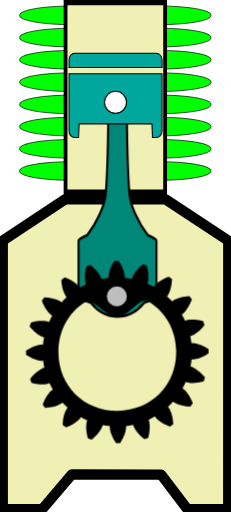
t = 0.00 s
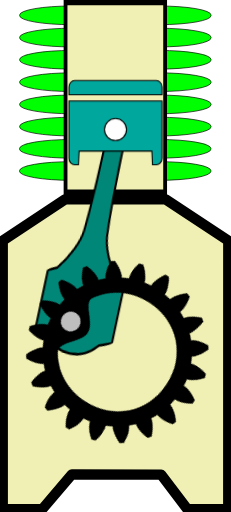
t = 0.39 s
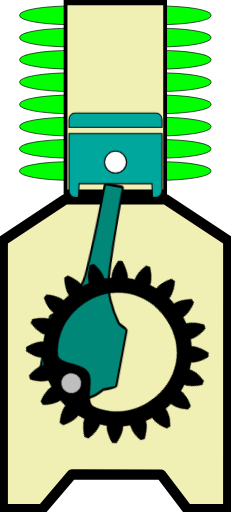
t = 0.86 s
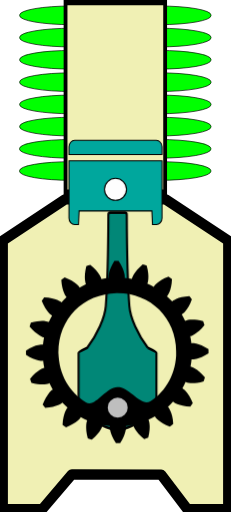
t = 1.25 s
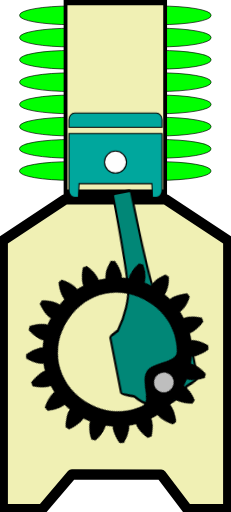
t = 1.64 s
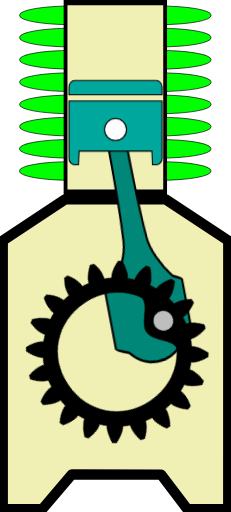
t = 2.11 s

The animated SVG that drew these frames (rendered in a browser with its animation timeline set to each time). Animation: 3 CSS @keyframes rules; one cycle of 2.50 s, repeats indefinitely.

<?xml version="1.0" encoding="UTF-8" standalone="no"?>
<!-- Created with Inkscape (http://www.inkscape.org/) -->

<svg
   version="1.1"
   id="svg1"
   width="43.272461"
   height="96.033897"
   viewBox="0 -10 43.272461 96.033894"
   preserveAspectRatio="none"
   xml:space="preserve"
   sodipodi:docname="Compresseur_INSKAPE_X22H.svg"
   inkscape:version="1.3.2 (091e20ef0f, 2023-11-25)"
   xmlns:inkscape="http://www.inkscape.org/namespaces/inkscape"
   xmlns:sodipodi="http://sodipodi.sourceforge.net/DTD/sodipodi-0.dtd"
   xmlns="http://www.w3.org/2000/svg"
   xmlns:svg="http://www.w3.org/2000/svg">

  <sodipodi:namedview
   pagecolor="#ffffff"
   bordercolor="#666666"
   borderopacity="1"
   objecttolerance="10"
   gridtolerance="10"
   guidetolerance="10"
   inkscape:pageopacity="0"
   inkscape:pageshadow="2"
   inkscape:window-width="1920"
   inkscape:window-height="1056"
   id="namedview3159"
   showgrid="false"
   inkscape:zoom="15.366457"
   inkscape:cx="20.499195"
   inkscape:cy="91.465456"
   inkscape:window-x="0"
   inkscape:window-y="0"
   inkscape:window-maximized="1"
   inkscape:current-layer="svg1"
   inkscape:showpageshadow="2"
   inkscape:pagecheckerboard="0"
   inkscape:deskcolor="#d1d1d1" />

  <defs
   id="defs1" />

  <path
   id="rect1"
   style="fill:#f0f0b4;fill-opacity:1;stroke:#000000;stroke-width:1.931;stroke-linejoin:round;stroke-miterlimit:3;stroke-dasharray:none;stroke-opacity:1;paint-order:markers fill stroke"
   d="m 12.190437,27.39879 18.843923,0.0037 11.727726,7.74947 c 0,0 -0.0053,33.569332 -0.0053,50.36627 v 0 l -7.699853,-0.0605 -4.868871,-6.445649 -16.719095,-0.03811 -5.5310568,6.507275 -7.42228019,0.03698 v 0 -50.366212 z"
   sodipodi:nodetypes="ccccccccccccc" /><rect
   style="display:inline;fill:#00ff00;fill-opacity:1;stroke:#000000;stroke-width:0.127746;stroke-linejoin:round;stroke-miterlimit:3;stroke-dasharray:none;stroke-opacity:1;paint-order:markers fill stroke"
   id="rect5-7-1-9"
   width="35.847252"
   height="3.4990194"
   x="3.6633739"
   y="20.32361"
   rx="9.686285"
   ry="1.6860771" /><rect
   style="display:inline;fill:#00ff00;fill-opacity:1;stroke:#000000;stroke-width:0.127746;stroke-linejoin:round;stroke-miterlimit:3;stroke-dasharray:none;stroke-opacity:1;paint-order:markers fill stroke"
   id="rect5-2-2-4"
   width="35.847252"
   height="3.4990194"
   x="3.6633739"
   y="16.163372"
   rx="9.686285"
   ry="1.6860771" /><rect
   style="display:inline;fill:#00ff00;fill-opacity:1;stroke:#000000;stroke-width:0.127746;stroke-linejoin:round;stroke-miterlimit:3;stroke-dasharray:none;stroke-opacity:1;paint-order:markers fill stroke"
   id="rect5-7-1"
   width="35.847252"
   height="3.4990194"
   x="3.6833744"
   y="11.995568"
   rx="9.686285"
   ry="1.6860771" /><rect
   style="display:inline;fill:#00ff00;fill-opacity:1;stroke:#000000;stroke-width:0.127746;stroke-linejoin:round;stroke-miterlimit:3;stroke-dasharray:none;stroke-opacity:1;paint-order:markers fill stroke"
   id="rect5-2-2"
   width="35.847252"
   height="3.4990194"
   x="3.6833744"
   y="7.8353548"
   rx="9.686285"
   ry="1.6860771" /><rect
   style="display:inline;fill:#00ff00;fill-opacity:1;stroke:#000000;stroke-width:0.127746;stroke-linejoin:round;stroke-miterlimit:3;stroke-dasharray:none;stroke-opacity:1;paint-order:markers fill stroke"
   id="rect5-9"
   width="35.847252"
   height="3.4990194"
   x="3.6833744"
   y="3.6634128"
   rx="9.686285"
   ry="1.6860771" /><rect
   style="display:inline;fill:#00ff00;fill-opacity:1;stroke:#000000;stroke-width:0.127746;stroke-linejoin:round;stroke-miterlimit:3;stroke-dasharray:none;stroke-opacity:1;paint-order:markers fill stroke"
   id="rect5-7"
   width="35.847385"
   height="3.4990194"
   x="3.6833074"
   y="-0.54114658"
   rx="9.6863222"
   ry="1.6860771" /><rect
   style="display:inline;fill:#00ff00;fill-opacity:1;stroke:#000000;stroke-width:0.127746;stroke-linejoin:round;stroke-miterlimit:3;stroke-dasharray:none;stroke-opacity:1;paint-order:markers fill stroke"
   id="rect5-2"
   width="35.847385"
   height="3.4990194"
   x="3.6833074"
   y="-4.7013535"
   rx="9.6863222"
   ry="1.6860771" /><rect
   style="display:inline;fill:#00ff00;fill-opacity:1;stroke:#000000;stroke-width:0.127746;stroke-linejoin:round;stroke-miterlimit:3;stroke-dasharray:none;stroke-opacity:1;paint-order:markers fill stroke"
   id="rect5"
   width="35.847385"
   height="3.4990194"
   x="3.6833074"
   y="-8.8733006"
   rx="9.6863222"
   ry="1.6860771" /><g
   id="rect2"
   style="display:inline;stroke:#000000;stroke-opacity:1"
   transform="matrix(0.69378852,0,0,0.9781677,-11.573498,-9.9874478)">

   <path
   style="display:inline;fill:#f0f0b4;fill-opacity:1;fill-rule:evenodd;stroke:#000000;stroke-width:1.02859;stroke-opacity:1"
   d="M 34.38086,0.50000001 34.380648,36.85064 61.269334,36.85021 61.269532,0.50000001 Z"
   id="path1-7" />
   </g>

   <g
   class="bielle"
   stroke="none"
   stroke-width="1"
   fill="none"
   fill-rule="evenodd"
   id="g3"
   transform="matrix(-0.9999885,0.00479717,0.00738301,1.5390144,28.689366,-2.8754058)"
   style="display:inline;stroke:#000000;stroke-opacity:1;stroke-width:0.43608728;stroke-dasharray:none">

   <path
   d="M 12.942,21.1136 C 11.095,19.1296 9.684,16.6306 9.516,14.8626 9.107,10.5546 9.044,3.2396 9.034,1.1826 9.033,0.9966 8.882,0.8466 8.696,0.8466 H 5.918 c -0.186,0 -0.337,0.15 -0.338,0.336 -0.01,2.057 -0.073,9.373 -0.481,13.68 -0.169,1.768 -1.604,4.267 -3.451,6.251 0,0 -1.647,0.612 -1.647,0.799 v 8.48 c 0,0.187 2.325,0.901 2.325,0.901 1.33,1.325 3.094,2.055 4.969,2.055 1.875,0 3.639,-0.73 4.968,-2.054 0,0 2.326,-0.715 2.326,-0.902 v -8.48 c 0,-0.187 -1.647,-0.799 -1.647,-0.799"
   id="Fill-1"
   fill="#018777"
   style="display:inline;stroke:#000000;stroke-opacity:1;stroke-width:0.39004832;stroke-dasharray:none"
   transform="scale(1,1.25)" />
  </g>

  <g
   class="piston"
   stroke="none"
   stroke-width="1"
   fill="none"
   fill-rule="evenodd"
   id="g4"
   style="display:inline;stroke:#000000;stroke-opacity:1;stroke-width:0.2;stroke-dasharray:none"
   transform="translate(12.31185,-1.5468771)">

   <path
   d="M 16.9441,0 H 1.6461 c -0.585,0 -1.063,0.545 -1.063,1.211 v 1.444 h 17.424 V 1.211 C 18.0071,0.545 17.5291,0 16.9441,0"
   id="Fill-3"
   fill="#00a79d"
   style="stroke:#000000;stroke-opacity:1;stroke-width:0.2;stroke-dasharray:none" />

   <path
   d="m 0.5833,3.8355 v 10.747 c 0,0.666 0.478,1.211 1.063,1.211 h 0.715 l 0.116,-2.557 h 13.636 l 0.115,2.557 h 0.716 c 0.584,0 1.063,-0.545 1.063,-1.211 V 3.8355 Z"
   id="Fill-6"
   fill="#00a79d"
   style="stroke:#000000;stroke-opacity:1;stroke-width:0.2;stroke-dasharray:none" />

   <path
   d="m 11.3625,9.1882 c 0,1.142 -0.926,2.067 -2.067,2.067 -1.142,0 -2.068,-0.925 -2.068,-2.067 0,-1.142 0.926,-2.067 2.068,-2.067 1.141,0 2.067,0.925 2.067,2.067"
   id="Fill-8"
   fill="#fefefe"
   style="stroke:#000000;stroke-opacity:1;stroke-width:0.2;stroke-dasharray:none" />
  </g>

  <g
   class="pignon"
   stroke="none"
   stroke-width="1"
   fill="none"
   fill-rule="evenodd"
   id="g2"
   style="display:inline"
   transform="translate(3.1118487,-2.3471271)">

   <path
   id="path1"
   style="display:inline;fill:#000000;stroke-width:0.078776;fill-opacity:1"
   d="m 18.403585,52.606102 c -0.132218,0.0011 -0.264054,0.0049 -0.396013,0.01066 -0.599954,0.934787 -0.884088,1.731476 -1.008908,2.272644 -0.124959,0.541167 -0.09417,0.822996 -0.09417,0.822996 l 0.01174,0.09943 c -0.449808,0.05296 -0.895884,0.125513 -1.338409,0.222007 l -0.02263,-0.09569 c 0,0 -0.06346,-0.27842 -0.357455,-0.749606 -0.294336,-0.470998 -0.822471,-1.130627 -1.694112,-1.819149 -0.252515,0.07812 -0.50372,0.160957 -0.752463,0.250673 -0.2816,1.074401 -0.304724,1.921192 -0.256305,2.474431 0.04841,0.553243 0.16657,0.813204 0.16657,0.813204 l 0.04002,0.08973 c -0.411422,0.189208 -0.814245,0.397855 -1.205381,0.626227 l -0.0476,-0.08424 c 0,0 -0.146726,-0.246091 -0.572179,-0.603197 -0.425357,-0.357012 -1.1332203,-0.8232 -2.1749847,-1.208671 -0.2162685,0.152263 -0.4290477,0.308872 -0.637891,0.471106 0.064168,1.108875 0.3033804,1.920791 0.5205708,2.431983 0.2169725,0.511161 0.4098983,0.722847 0.4098983,0.722847 l 0.068204,0.07277 C 8.7295533,59.733568 8.410853,60.057606 8.1094577,60.39566 l -0.073948,-0.06511 c 0,0 -0.2152682,-0.191005 -0.7299815,-0.399088 -0.5148928,-0.207954 -1.3309412,-0.433279 -2.4408233,-0.478008 -0.1583534,0.21171 -0.3112078,0.429135 -0.4599094,0.647869 0.403648,1.034824 0.8820573,1.732557 1.2465118,2.151612 0.3643815,0.419062 0.6131189,0.56154 0.6131189,0.56154 l 0.085043,0.04612 c -0.221464,0.395065 -0.4229823,0.801443 -0.6051387,1.216083 l -0.092243,-0.03879 c 0,0 -0.2618174,-0.113593 -0.8160293,-0.152337 -0.5540309,-0.03877 -1.398454,-0.0022 -2.4678238,0.299421 -0.085363,0.250297 -0.1637887,0.504638 -0.2374957,0.758575 0.703593,0.859408 1.3723567,1.374217 1.8484801,1.660151 0.4761246,0.286081 0.7557675,0.344304 0.7557675,0.344304 l 0.096086,0.02104 c -0.088758,0.444153 -0.1553118,0.893273 -0.20042,1.343914 l -0.097839,-0.01358 c 0,0 -0.282491,-0.02663 -0.8213089,0.10851 -0.5388967,0.134395 -1.3324714,0.432198 -2.2565868,1.04834 -0.00495,0.264491 -0.00266,0.527826 0.00691,0.792115 0.934728,0.59992 1.7333804,0.883987 2.2745392,1.008799 0.5411965,0.124967 0.8230776,0.09416 0.8230776,0.09416 l 0.097621,-0.01175 c 0.052967,0.449785 0.127332,0.895786 0.2238275,1.338327 l -0.095704,0.02272 c 0,0 -0.2784358,0.06345 -0.7496434,0.357437 -0.4710594,0.294348 -1.1307382,0.820568 -1.819225,1.692161 0.078126,0.252505 0.1609801,0.505544 0.2506982,0.75428 1.0744597,0.281583 1.9194036,0.304722 2.4726735,0.256304 0.5532695,-0.04843 0.8132465,-0.166555 0.8132465,-0.166555 l 0.091552,-0.04039 c 0.1892199,0.411398 0.3978356,0.814164 0.6262206,1.205281 l -0.084226,0.0476 c 0,0 -0.2461046,0.146723 -0.6032255,0.572149 -0.3570126,0.425355 -0.8232282,1.133219 -1.2087549,2.174891 0.1522805,0.216268 0.3088887,0.429028 0.4711299,0.637859 1.1089329,-0.06411 1.9209275,-0.30332 2.4321115,-0.520501 0.5111855,-0.216954 0.7229218,-0.409876 0.7229218,-0.409876 l 0.072785,-0.06821 c 0.3073208,0.3326 0.6314115,0.651246 0.9694829,0.952626 l -0.066924,0.07396 c 0,0 -0.1892005,0.21524 -0.3972204,0.729927 -0.2080181,0.51487 -0.4333155,1.330875 -0.4780477,2.440701 0.2117138,0.158356 0.4272666,0.311204 0.6460158,0.4599 1.0348734,-0.403679 1.7344943,-0.882043 2.1535733,-1.246482 0.419085,-0.364361 0.561601,-0.613124 0.561601,-0.613124 l 0.04612,-0.08468 c 0.395021,0.221415 0.801423,0.422913 1.216089,0.605094 l -0.03843,0.09225 c 0,0 -0.113593,0.262164 -0.152354,0.815984 -0.03875,0.554005 -0.0023,1.39842 0.299437,2.467733 0.250309,0.08538 0.502775,0.163807 0.756723,0.237501 0.859492,-0.703633 1.376179,-1.372377 1.662131,-1.848476 0.286095,-0.476136 0.344318,-0.755764 0.344318,-0.755764 l 0.02095,-0.09608 c 0.444144,0.08876 0.89142,0.153498 1.342084,0.198619 l -0.01001,0.09961 c 0,0 -0.02661,0.282479 0.108518,0.821234 0.134389,0.538904 0.432241,1.330511 1.048416,2.254687 0.264503,0.0049 0.52785,0.0026 0.792117,-0.0069 0.599989,-0.934827 0.884084,-1.731513 1.008904,-2.272641 0.12496,-0.541171 0.09417,-0.823003 0.09417,-0.823003 l -0.01541,-0.09939 c 0.449808,-0.05295 0.897735,-0.125527 1.340298,-0.222025 l 0.02263,0.09569 c 0,0 0.06346,0.278785 0.357457,0.749641 0.294364,0.471035 0.820646,1.130643 1.692249,1.819202 0.252516,-0.07811 0.505608,-0.16098 0.754355,-0.250687 0.281598,-1.074403 0.30474,-1.919339 0.256321,-2.472583 -0.04842,-0.553201 -0.166588,-0.815088 -0.166588,-0.815088 l -0.04037,-0.08973 c 0.411417,-0.18958 0.814242,-0.397854 1.205378,-0.626228 l 0.04758,0.08385 c 0,0 0.14673,0.246092 0.572176,0.603194 0.425375,0.356993 1.131387,0.8232 2.173116,1.208706 0.216269,-0.152261 0.430937,-0.308888 0.63978,-0.471121 -0.06417,-1.108874 -0.305197,-1.920812 -0.522424,-2.43197 -0.216973,-0.511178 -0.409936,-0.722905 -0.409936,-0.722905 l -0.06637,-0.0728 c 0.332612,-0.307305 0.649425,-0.631329 0.95082,-0.969383 l 0.07579,0.06691 c 0,0 0.215251,0.189189 0.729965,0.397199 0.514894,0.208001 1.330941,0.433294 2.440822,0.478021 0.158356,-0.21171 0.311228,-0.427208 0.45993,-0.645984 -0.403651,-1.034785 -0.883928,-1.734388 -1.248381,-2.153448 -0.364383,-0.41906 -0.611269,-0.561553 -0.611269,-0.561553 l -0.08504,-0.04612 c 0.221415,-0.39504 0.422932,-0.801418 0.605124,-1.216059 l 0.09043,0.0388 c 0,0 0.262181,0.11359 0.816066,0.152339 0.55403,0.03875 1.400342,0.0022 2.469711,-0.299439 0.08539,-0.250296 0.163791,-0.5046 0.237497,-0.75854 -0.703664,-0.859523 -1.372428,-1.374334 -1.848552,-1.660267 -0.47616,-0.285719 -0.755804,-0.344306 -0.755804,-0.344306 l -0.09789,-0.02103 c 0.08876,-0.444156 0.155327,-0.891384 0.200436,-1.342026 l 0.09962,0.01007 c 0,0 0.282492,0.0266 0.821275,-0.10851 0.538895,-0.134394 1.33058,-0.432183 2.254804,-1.048325 0.0049,-0.264488 0.0026,-0.527861 -0.0069,-0.792113 -0.93485,-0.599925 -1.731615,-0.884048 -2.272772,-1.008821 -0.541198,-0.124967 -0.823078,-0.09416 -0.823078,-0.09416 l -0.09942,0.01181 C 32.391555,67.61674 32.317195,67.170738 32.2207,66.7282 l 0.09753,-0.02274 c 0,0 0.278436,-0.06346 0.749681,-0.357441 0.471062,-0.293984 1.130736,-0.820563 1.819259,-1.69216 -0.07813,-0.2525 -0.16098,-0.50558 -0.250699,-0.754273 -1.074457,-0.281588 -1.92129,-0.304709 -2.474559,-0.256295 -0.553273,0.04843 -0.813286,0.166557 -0.813286,0.166557 l -0.08974,0.04039 C 31.069259,63.4409 30.860973,63.038059 30.632588,62.646978 l 0.08425,-0.0476 c 0,0 0.244288,-0.146703 0.601373,-0.572132 0.357014,-0.425357 0.825084,-1.133233 1.21061,-2.174909 -0.152275,-0.216264 -0.308889,-0.429061 -0.471131,-0.637892 -1.108935,0.06416 -1.920927,0.303366 -2.432112,0.520546 -0.511185,0.216954 -0.722905,0.411768 -0.722905,0.411768 l -0.07463,0.06639 C 28.5207,59.880554 28.198495,59.561894 27.860425,59.260515 l 0.0651,-0.07395 c 0,0 0.189201,-0.214866 0.397218,-0.729887 0.20802,-0.514904 0.435207,-1.330894 0.47994,-2.440718 -0.211714,-0.158354 -0.429122,-0.311191 -0.647906,-0.459884 -1.034844,0.40359 -1.732609,0.881976 -2.15169,1.246412 -0.419083,0.364363 -0.561565,0.613088 -0.561565,0.613088 l -0.04611,0.08506 c -0.395063,-0.221397 -0.801465,-0.422929 -1.216125,-0.605075 l 0.03883,-0.09043 c 0,0 0.113581,-0.263984 0.152337,-0.817877 0.03875,-0.554001 0.0023,-1.39838 -0.299433,-2.467692 -0.250312,-0.08536 -0.504627,-0.16379 -0.758616,-0.237484 -0.859451,0.703629 -1.374289,1.372361 -1.660238,1.848457 -0.286094,0.476105 -0.344322,0.755729 -0.344322,0.755729 l -0.02095,0.09608 c -0.444179,-0.08875 -0.893306,-0.153479 -1.343971,-0.198596 l 0.01367,-0.09965 c 0,0 0.02661,-0.282476 -0.10852,-0.821228 -0.134385,-0.538904 -0.432201,-1.33055 -1.048412,-2.254688 -0.132241,-0.0018 -0.263776,-0.0049 -0.396104,-0.0037 z m 5.368427,7.474826 c 0.220788,-0.0091 0.438054,0.04449 0.65103,0.172667 3.11706,1.878436 5.122098,5.277257 5.157656,9.351941 0.055,6.30163 -4.629732,11.068596 -10.931686,11.123594 -6.301994,0.05499 -11.0691656,-4.629485 -11.1241592,-10.931114 -0.035001,-4.010795 1.8497615,-7.400806 4.8499122,-9.34919 1.713592,-1.112875 3.87649,2.688026 6.167478,2.668034 1.948675,-0.01701 3.68504,-2.982572 5.229769,-3.035939 z" />

   <path
   id="path2"
   style="display:inline;fill:#bebebe;fill-rule:evenodd;stroke-width:0.959579"
   d="m 20.33917,59.277616 a 1.8703172,1.863913 0 0 1 -1.87032,1.863903 1.8703172,1.863913 0 0 1 -1.870322,-1.863903 1.8703172,1.863913 0 0 1 1.870322,-1.863938 1.8703172,1.863913 0 0 1 1.87032,1.863938 z" />
  </g>


<style
    id="style1">

   .bielle{
    animation: rotatebielle 2.5s linear infinite;
   }
   @keyframes rotatebielle {
     0% {
      transform-origin: center;
      transform: translate(34%, 8%) rotate(0deg);
     }
     12.5% {
      transform-origin: left;
      transform: translate(14%, 12%) rotate(10.5deg);
     }
     25% {
      transform-origin: left;
      transform: translate(1%, 18%) rotate(16.5deg);
     }
     37.5% {
      transform-origin: left;
      transform: translate(17%, 24%) rotate(8.5deg);
     }
     50% {
      transform-origin: center;
      transform: translate(34%, 30%) rotate(0deg);
     }
     62.5% {
      transform-origin: right;
      transform: translate(54%, 20%) rotate(-10.5deg);
     }
     75% {
      transform-origin: right;
      transform: translate(58%, 12%) rotate(-12.5deg);
     }
     87.5% {
      transform-origin: right;
      transform: translate(51%, 9%) rotate(-10deg);
     }
     100% {
      transform-origin: center;
      transform: translate(34%, 8%) rotate(0deg);
     }
   }

   .piston{
    animation: translatepiston 2.5s linear infinite;
   }
   @keyframes translatepiston {
     0% {
      transform-origin: left;
      transform: translate(28.5%, 0%);
     }
     50% {
      transform-origin: left;
      transform: translate(28.5%, 17%);
     }
     100% {
      transform-origin: left;
      transform: translate(28.5%, 0%);
     }
   }

   .pignon{
    transform-box: fill-box;
    animation: rotatepignon 2.5s linear infinite;
   }
   @keyframes rotatepignon {
     0% {
      transform-origin: center;
      transform:  translate(10%, -40%) rotate(360deg);
     }
     50% {
      transform-origin: center;
      transform:  translate(10%, -40%) rotate(180deg);
     }
     100% {
      transform-origin: center;
      transform:  translate(10%, -40%) rotate(0deg);
     }
   }

</style>





</svg>
